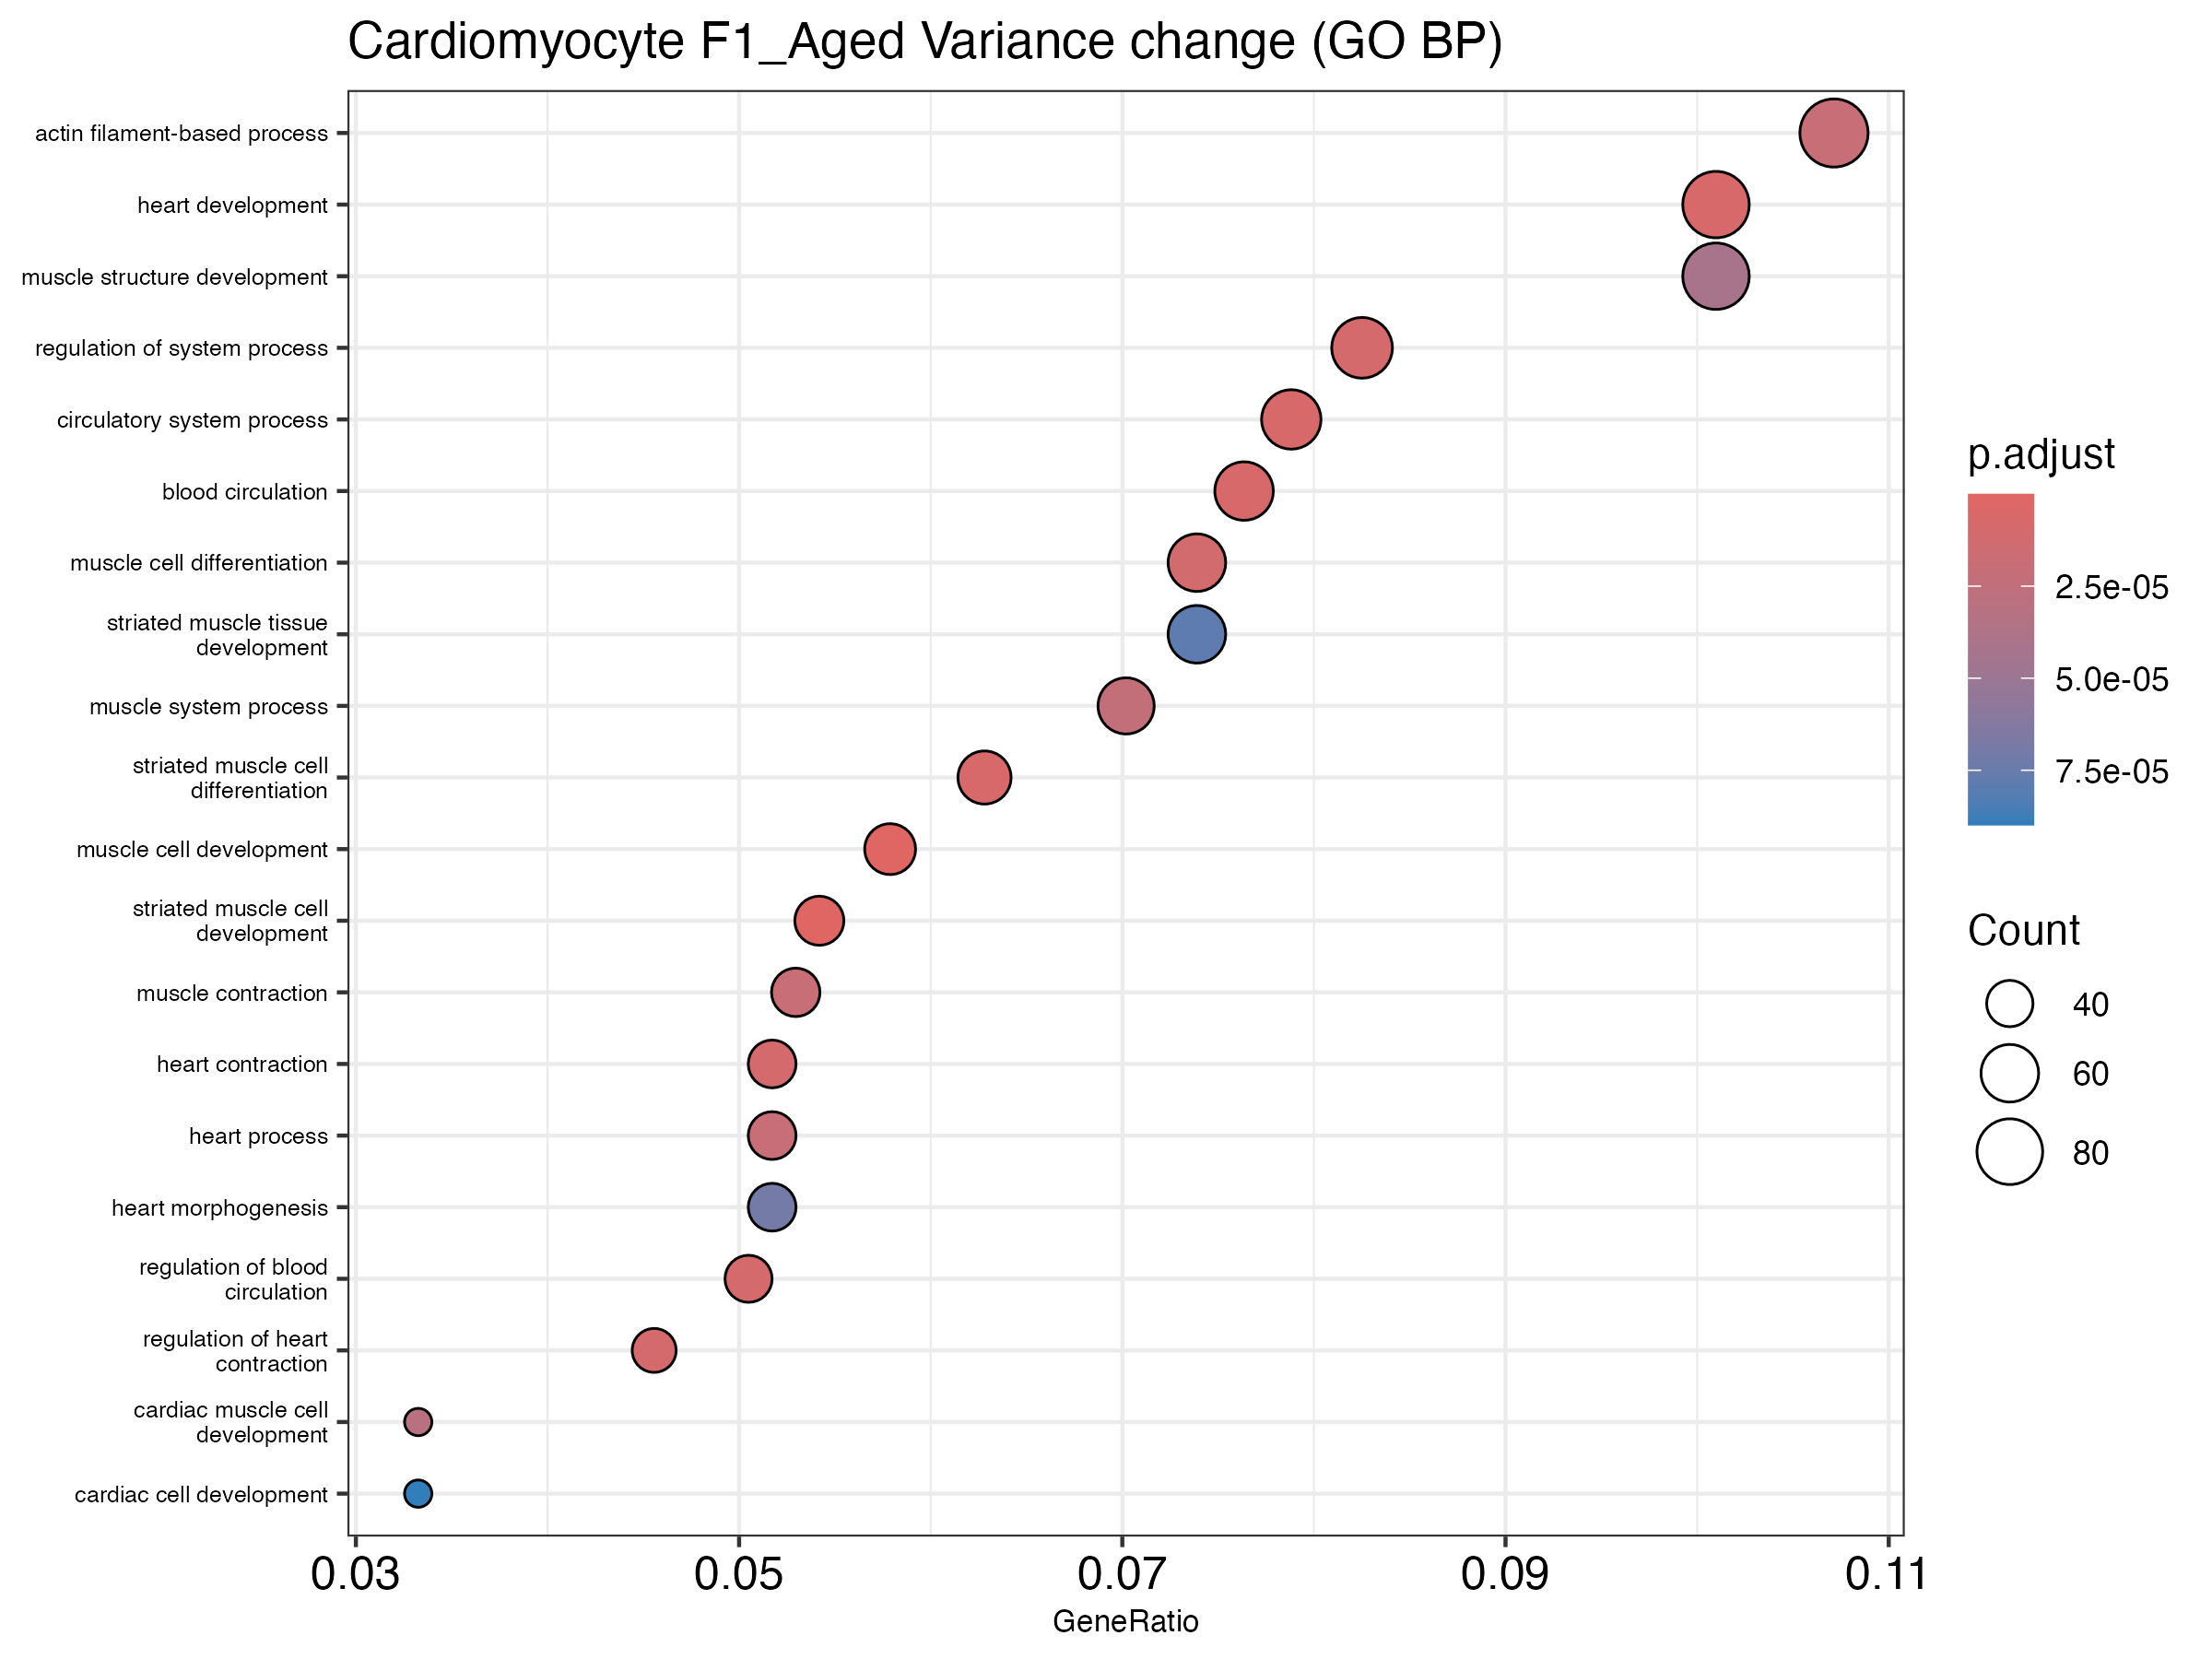

The table this chart was drawn from, first rows:
ID, Description, GeneRatio, BgRatio, RichFactor, FoldEnrichment, zScore, pvalue, p.adjust, qvalue, geneID, Count
GO:0055002, striated muscle cell development, 44/812, 117/6105, 0.3761, 2.827, 7.817, 2.0903666366326793e-11, 4.1138583110845304e-8, 3.552458282973685e-8, Actc1/Adra1a/Adra1b/Akap13/Alpk2/Bcl2/Bm…, 44
GO:0055001, muscle cell development, 47/812, 130/6105, 0.3615, 2.718, 7.756, 2.1640496113016993e-11, 4.1138583110845304e-8, 3.552458282973685e-8, Actc1/Adra1a/Adra1b/Akap13/Alpk2/Ank2/Bc…, 47
GO:0008015, blood circulation, 62/812, 226/6105, 0.2743, 2.063, 6.375, 6.980342007970301e-9, 7.3623476204247525e-6, 6.357640640135332e-6, Actc1/Adra1a/Adra1b/Agtr1a/Angpt1/Ank2/A…, 62
GO:0003013, circulatory system process, 64/812, 238/6105, 0.2689, 2.022, 6.298, 9.339334687353968e-9, 7.3623476204247525e-6, 6.357640640135332e-6, Actc1/Adra1a/Adra1b/Agtr1a/Angpt1/Ank2/A…, 64
GO:0051146, striated muscle cell differentiation, 51/812, 172/6105, 0.2965, 2.229, 6.405, 9.68220360392524e-9, 7.3623476204247525e-6, 6.357640640135332e-6, Actc1/Adra1a/Adra1b/Akap13/Alpk2/Bcl2/Bm…, 51
GO:0007507, heart development, 82/812, 337/6105, 0.2433, 1.829, 6.135, 1.2066342054822264e-8, 7.646038748739041e-6, 6.602617696314148e-6, Acacb/Actc1/Adam19/Adamts1/Adamts6/Adamt…, 82
GO:0044057, regulation of system process, 67/812, 257/6105, 0.2607, 1.96, 6.159, 1.6130537055753643e-8, 8.761185983710764e-6, 7.565585725848965e-6, Acacb/Adk/Adra1a/Adra1b/Agtr1a/Ank2/Arhg…, 67
GO:0060047, heart contraction, 42/812, 132/6105, 0.3182, 2.392, 6.333, 2.145389518149479e-8, 9.325353051500894e-6, 8.052763411952516e-6, Actc1/Adra1a/Adra1b/Ank2/Atp1a1/Cacna1c/…, 42
GO:0008016, regulation of heart contraction, 37/812, 109/6105, 0.3394, 2.552, 6.404, 2.207474420397371e-8, 9.325353051500894e-6, 8.052763411952516e-6, Adra1a/Adra1b/Ank2/Atp1a1/Cacna1c/Cacna2…, 37
GO:1903522, regulation of blood circulation, 41/812, 128/6105, 0.3203, 2.408, 6.306, 2.557493868209711e-8, 9.72359168693332e-6, 8.396656184153777e-6, Adra1a/Adra1b/Agtr1a/Ank2/Arhgap42/Atp1a…, 41
GO:0042692, muscle cell differentiation, 60/812, 224/6105, 0.2679, 2.014, 6.055, 3.246207252157048e-8, 1.1220072702455543e-5, 9.688919061701276e-6, Actc1/Adra1a/Adra1b/Akap13/Alpk2/Ank2/Bc…, 60
GO:0030029, actin filament-based process, 87/812, 378/6105, 0.2302, 1.73, 5.743, 6.902489769295861e-8, 2.0021284647655998e-5, 1.7289068583304925e-5, Abra/Actc1/Akap13/Ank2/Atp1a1/Auts2/Baia…, 87
GO:0003015, heart process, 42/812, 137/6105, 0.3066, 2.305, 6.05, 7.109269698471278e-8, 2.0021284647655998e-5, 1.7289068583304925e-5, Actc1/Adra1a/Adra1b/Ank2/Atp1a1/Cacna1c/…, 42
GO:0006936, muscle contraction, 43/812, 142/6105, 0.3028, 2.277, 6.029, 7.372382563576643e-8, 2.0021284647655998e-5, 1.7289068583304925e-5, Actc1/Adra1a/Adra1b/Ank2/Arhgap42/Atp1a1…, 43
GO:0003012, muscle system process, 57/812, 214/6105, 0.2664, 2.003, 5.847, 8.987199881864104e-8, 2.277955596723155e-5, 1.967093082914677e-5, Acacb/Actc1/Adk/Adra1a/Adra1b/Akap13/Ank…, 57
GO:0055013, cardiac muscle cell development, 27/812, 71/6105, 0.3803, 2.859, 6.171, 1.2859148045873654e-7, 3.055655054400727e-5, 2.6386633391499956e-5, Actc1/Adra1a/Adra1b/Akap13/Alpk2/Bmpr1a/…, 27
GO:0061061, muscle structure development, 82/812, 357/6105, 0.2297, 1.727, 5.544, 1.867458547814767e-7, 4.17651611693632e-5, 3.6065654555010895e-5, Actc1/Adra1a/Adra1b/Akap13/Alpk2/Angpt1/…, 82
GO:0003007, heart morphogenesis, 42/812, 144/6105, 0.2917, 2.193, 5.674, 3.330631834814888e-7, 7.03503457553678e-5, 6.074994557185753e-5, Actc1/Adamts1/Alpk2/Angpt1/Ankrd1/Arl13b…, 42
GO:0014706, striated muscle tissue development, 60/812, 239/6105, 0.251, 1.887, 5.482, 3.941015105053465e-7, 7.886178647059618e-5, 6.809986766017594e-5, Actc1/Adamts9/Adra1a/Adra1b/Akap13/Alpk2…, 60
GO:0055006, cardiac cell development, 27/812, 75/6105, 0.36, 2.707, 5.824, 4.7272664233703755e-7, 8.986533470827083e-5, 7.760181039206424e-5, Actc1/Adra1a/Adra1b/Akap13/Alpk2/Bmpr1a/…, 27
GO:0048738, cardiac muscle tissue development, 42/812, 147/6105, 0.2857, 2.148, 5.519, 6.181107732952799e-7, 1.1190748381279305e-4, 9.66359650079187e-5, Actc1/Adamts9/Adra1a/Adra1b/Akap13/Alpk2…, 42
GO:0014909, smooth muscle cell migration, 23/812, 59/6105, 0.3898, 2.931, 5.837, 6.58766362746401e-7, 1.1384680505280984e-4, 9.831063566536004e-5, Adamts1/Bcl2/Bmpr1a/Camk2d/Dock4/Dock5/F…, 23
GO:0014812, muscle cell migration, 24/812, 64/6105, 0.375, 2.819, 5.731, 8.707435497560432e-7, 1.432129675524276e-4, 1.236693279980126e-4, Adamts1/Bcl2/Bmpr1a/Camk2d/Dock4/Dock5/F…, 24
GO:0060537, muscle tissue development, 61/812, 250/6105, 0.244, 1.835, 5.277, 9.040271491999638e-7, 1.432129675524276e-4, 1.236693279980126e-4, Actc1/Adamts9/Adra1a/Adra1b/Akap13/Alpk2…, 61
GO:0030239, myofibril assembly, 21/812, 52/6105, 0.4038, 3.036, 5.776, 1.0169357210278581e-6, 1.5465558445391668e-4, 1.3355042163730062e-4, Actc1/Akap13/Csrp3/Edn1/Flnc/Ldb3/Mef2c/…, 21
GO:0014910, regulation of smooth muscle cell migrati…, 21/812, 53/6105, 0.3962, 2.979, 5.667, 1.4765627353063182e-6, 2.1591890460133161e-4, 1.8645340774981405e-4, Adamts1/Bcl2/Bmpr1a/Camk2d/Dock4/Dock5/F…, 21
GO:0030036, actin cytoskeleton organization, 74/812, 328/6105, 0.2256, 1.696, 5.077, 1.6039842591967566e-6, 2.2586474642466922e-4, 1.9504198457835026e-4, Abra/Actc1/Akap13/Auts2/Baiap2l1/Bcl2/Ca…, 74
GO:0055008, cardiac muscle tissue morphogenesis, 17/812, 38/6105, 0.4474, 3.364, 5.724, 2.0186139980249873e-6, 2.740989435889643e-4, 2.366938744300728e-4, Actc1/Angpt1/Ankrd1/Bmpr1a/Ednra/Heg1/My…, 17
GO:0055007, cardiac muscle cell differentiation, 28/812, 85/6105, 0.3294, 2.477, 5.369, 2.2918848262288385e-6, 2.985265647096563e-4, 2.5778796625859467e-4, Actc1/Adra1a/Adra1b/Akap13/Alpk2/Bmpr1a/…, 28
GO:0009887, animal organ morphogenesis, 88/812, 414/6105, 0.2126, 1.598, 4.937, 2.3555489061782453e-6, 2.985265647096563e-4, 2.5778796625859467e-4, Actc1/Adamts1/Adamts9/Agtpbp1/Agtr1a/Alp…, 88
GO:0060415, muscle tissue morphogenesis, 17/812, 40/6105, 0.425, 3.195, 5.456, 4.793170868904926e-6, 5.878592143089203e-4, 5.076366702925116e-4, Actc1/Angpt1/Ankrd1/Bmpr1a/Ednra/Heg1/My…, 17
GO:0003205, cardiac chamber development, 29/812, 93/6105, 0.3118, 2.344, 5.117, 5.265873033088026e-6, 6.256515397437711e-4, 5.402716444145248e-4, Adamts1/Adamts6/Ank2/Bmpr1a/Ccn1/Cpe/Cpl…, 29
GO:0019933, cAMP-mediated signaling, 11/812, 19/6105, 0.5789, 4.353, 5.733, 5.898020761169543e-6, 6.795234828474729e-4, 5.867919219804724e-4, Adcy8/Cap2/Pde10a/Pde3a/Pde4b/Pde7a/Pde7…, 11
GO:0035051, cardiocyte differentiation, 30/812, 99/6105, 0.303, 2.278, 5.022, 6.945736480437441e-6, 7.569783094959236e-4, 6.536768313956051e-4, Actc1/Adra1a/Adra1b/Akap13/Alpk2/Bmpr1a/…, 30
GO:0045214, sarcomere organization, 16/812, 37/6105, 0.4324, 3.251, 5.379, 6.968501007984568e-6, 7.569783094959236e-4, 6.536768313956051e-4, Akap13/Csrp3/Edn1/Flnc/Ldb3/Mef2c/Myh6/M…, 16
GO:0030334, regulation of cell migration, 80/812, 377/6105, 0.2122, 1.595, 4.675, 7.522940360307759e-6, 7.94506090274725e-4, 6.860833620994124e-4, Ackr3/Adamts1/Adamts9/Angpt1/Atp5f1a/Bcl…, 80
GO:0048661, positive regulation of smooth muscle cel…, 21/812, 58/6105, 0.3621, 2.722, 5.161, 8.041918682855855e-6, 8.263614819518368e-4, 7.135915895256734e-4, Abcc4/Adamts1/Agtr1a/Bmpr1a/Camk2d/Cdh13…, 21
GO:0090257, regulation of muscle system process, 37/812, 136/6105, 0.2721, 2.045, 4.829, 1.011667874424402e-5, 0.001012, 8.740698338863463e-4, Acacb/Adk/Adra1a/Adra1b/Ank2/Arhgap42/At…, 37
GO:0048644, muscle organ morphogenesis, 17/812, 42/6105, 0.4048, 3.043, 5.204, 1.0597630252136288e-5, 0.001033, 8.921459853282885e-4, Actc1/Angpt1/Ankrd1/Bmpr1a/Ednra/Heg1/My…, 17
GO:0060048, cardiac muscle contraction, 26/812, 82/6105, 0.3171, 2.384, 4.941, 1.151996903392944e-5, 0.001095, 9.455469320217349e-4, Actc1/Adra1a/Adra1b/Ank2/Atp1a1/Cacna1c/…, 26
GO:0003206, cardiac chamber morphogenesis, 22/812, 65/6105, 0.3385, 2.545, 4.904, 1.7111480470755134e-5, 0.001566, 0.001353, Adamts1/Bmpr1a/Ccn1/Cpe/Ednra/Fhl2/Heg1/…, 22
GO:0042391, regulation of membrane potential, 43/812, 171/6105, 0.2515, 1.891, 4.626, 1.7302629407794897e-5, 0.001566, 0.001353, Adra1a/Ank2/Ank3/Atp1a1/Bcl2/Cacna1c/Cac…, 43
GO:0010927, cellular component assembly involved in …, 26/812, 84/6105, 0.3095, 2.327, 4.797, 1.865420534941327e-5, 0.001612, 0.001392, Actc1/Akap13/Clasp1/Csrp3/Edn1/Flnc/Ldb3…, 26
GO:0032989, cellular anatomical entity morphogenesis, 26/812, 84/6105, 0.3095, 2.327, 4.797, 1.865420534941327e-5, 0.001612, 0.001392, Actc1/Akap13/Clasp1/Csrp3/Edn1/Flnc/Ldb3…, 26
GO:0006941, striated muscle contraction, 28/812, 94/6105, 0.2979, 2.24, 4.743, 2.0009285416946036e-5, 0.001691, 0.00146, Actc1/Adra1a/Adra1b/Ank2/Atp1a1/Cacna1c/…, 28
GO:0097435, supramolecular fiber organization, 75/812, 360/6105, 0.2083, 1.566, 4.338, 2.8933834913011417e-5, 0.002391, 0.002065, Actc1/Akap13/Antxr2/Baiap2l1/Bcl2/Cap2/C…, 75
GO:0040017, positive regulation of locomotion, 56/812, 248/6105, 0.2258, 1.698, 4.393, 3.0419892015619648e-5, 0.002458, 0.002123, Ackr3/Adamts1/Angpt1/Atp5f1a/Bcl2/Camk2d…, 56
GO:0055085, transmembrane transport, 95/812, 484/6105, 0.1963, 1.476, 4.272, 3.103608136887728e-5, 0.002458, 0.002123, Abca8b/Abcc4/Abcd2/Acacb/Adra1a/Agtr1a/A…, 95
GO:0003231, cardiac ventricle development, 23/812, 72/6105, 0.3194, 2.402, 4.686, 3.2064909155269836e-5, 0.002488, 0.002148, Bmpr1a/Ccn1/Cpe/Cplane1/Ednra/Hectd1/Heg…, 23
GO:2000145, regulation of cell motility, 80/812, 392/6105, 0.2041, 1.534, 4.283, 3.373134681115438e-5, 0.002551, 0.002203, Ackr3/Adamts1/Adamts9/Angpt1/Atp5f1a/Bcl…, 80
GO:0006937, regulation of muscle contraction, 24/812, 77/6105, 0.3117, 2.343, 4.646, 3.422002704256757e-5, 0.002551, 0.002203, Adra1a/Adra1b/Ank2/Arhgap42/Atp1a1/Cacna…, 24
GO:0034762, regulation of transmembrane transport, 47/812, 198/6105, 0.2374, 1.785, 4.396, 3.5589157013963186e-5, 0.002602, 0.002247, Agtr1a/Ank2/Ank3/Bcl2/Cacna1c/Cacna2d1/C…, 47
GO:0030335, positive regulation of cell migration, 54/812, 238/6105, 0.2269, 1.706, 4.351, 3.6681311385098204e-5, 0.002631, 0.002272, Ackr3/Adamts1/Angpt1/Atp5f1a/Bcl2/Camk2d…, 54
GO:2000147, positive regulation of cell motility, 55/812, 244/6105, 0.2254, 1.695, 4.338, 3.7756963837192135e-5, 0.002658, 0.002296, Ackr3/Adamts1/Angpt1/Atp5f1a/Bcl2/Camk2d…, 55
GO:0003300, cardiac muscle hypertrophy, 24/812, 78/6105, 0.3077, 2.313, 4.572, 4.333026176771335e-5, 0.002995, 0.002587, Acacb/Adk/Adra1a/Adra1b/Akap13/Camk2d/Cs…, 24
GO:0040011, locomotion, 88/812, 446/6105, 0.1973, 1.483, 4.153, 5.09457442055199e-5, 0.003459, 0.002987, Ackr3/Adamts1/Adamts9/Agtr1a/Angpt1/Arrd…, 88
GO:0008284, positive regulation of cell population p…, 70/812, 336/6105, 0.2083, 1.566, 4.183, 5.398063325296995e-5, 0.003516, 0.003036, Abcc4/Acer3/Adamts1/Adk/Agtr1a/Bcl2/Birc…, 70
GO:0014896, muscle hypertrophy, 24/812, 79/6105, 0.3038, 2.284, 4.499, 5.4561009881663245e-5, 0.003516, 0.003036, Acacb/Adk/Adra1a/Adra1b/Akap13/Camk2d/Cs…, 24
GO:0014897, striated muscle hypertrophy, 24/812, 79/6105, 0.3038, 2.284, 4.499, 5.4561009881663245e-5, 0.003516, 0.003036, Acacb/Adk/Adra1a/Adra1b/Akap13/Camk2d/Cs…, 24
GO:0007169, cell surface receptor protein tyrosine k…, 57/812, 260/6105, 0.2192, 1.648, 4.184, 6.303794085574778e-5, 0.003956, 0.003416, Adamts3/Angpt1/Arf4/Ccbe1/Ccn2/Cdh13/Csr…, 57
... 213 more rows
